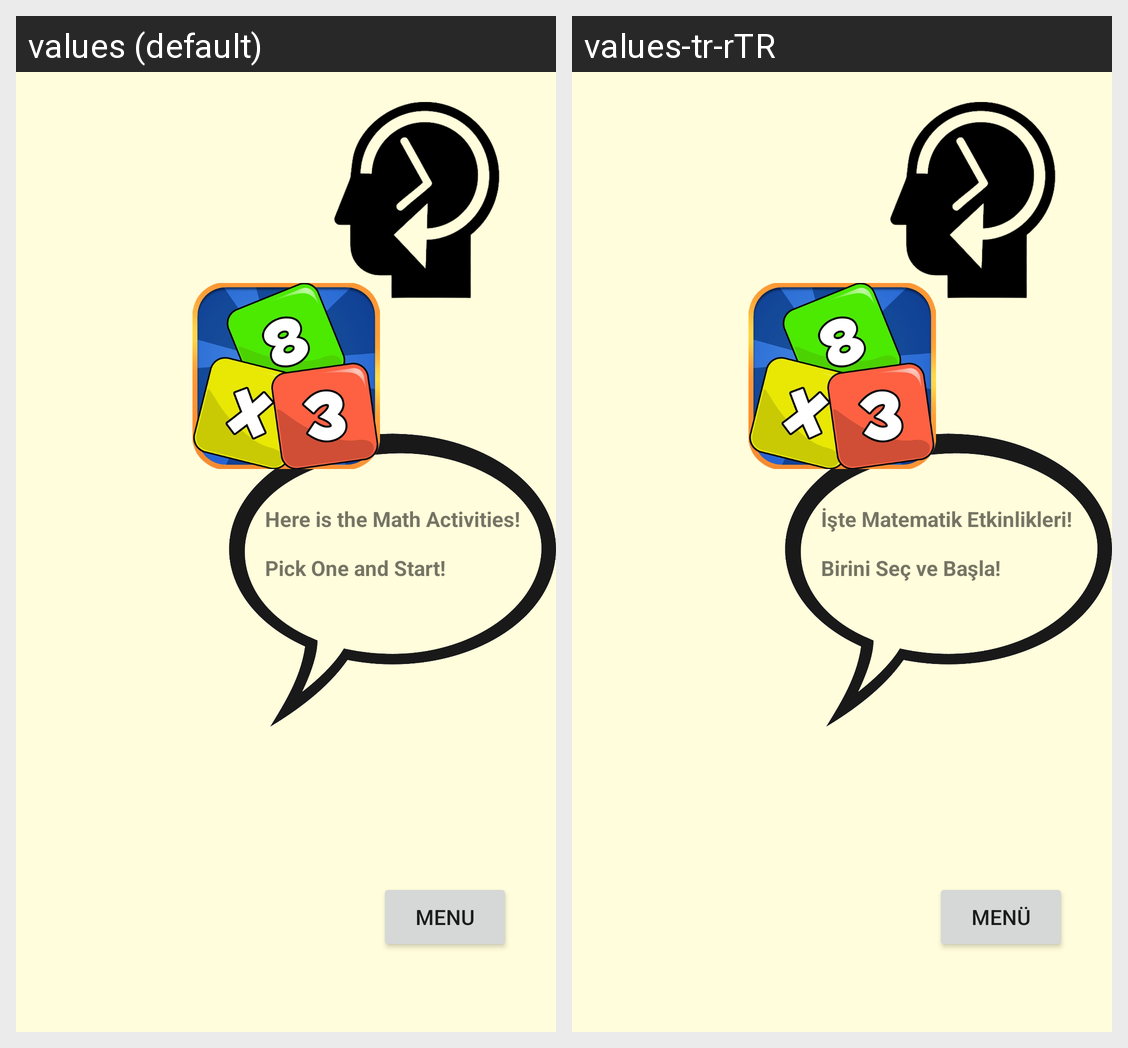

For this localized Android screen grid, give each drawn string resource with its value in every locale shown.
Android screen res/layout/activity_math_menu.xml rendered under 2 locales, left to right: values (default), values-tr-rTR. Device: Nexus 5 (rendered at 1080×1920; each locale shown at half size, 540×960, under a caption strip naming it); theme Theme.2004projeSon.
Strings drawn on this screen, with the default value and each locale's value (text and hints the layout hard-codes, and strings that could not be matched under every locale, appear in the picture but are not listed):

math_activities
  values: Here is the Math Activities!
      
      Pick One and Start!
  values-tr-rTR: İşte Matematik Etkinlikleri!
      
      Birini Seç ve Başla!

menu
  values: MENU
  values-tr-rTR: MENÜ
